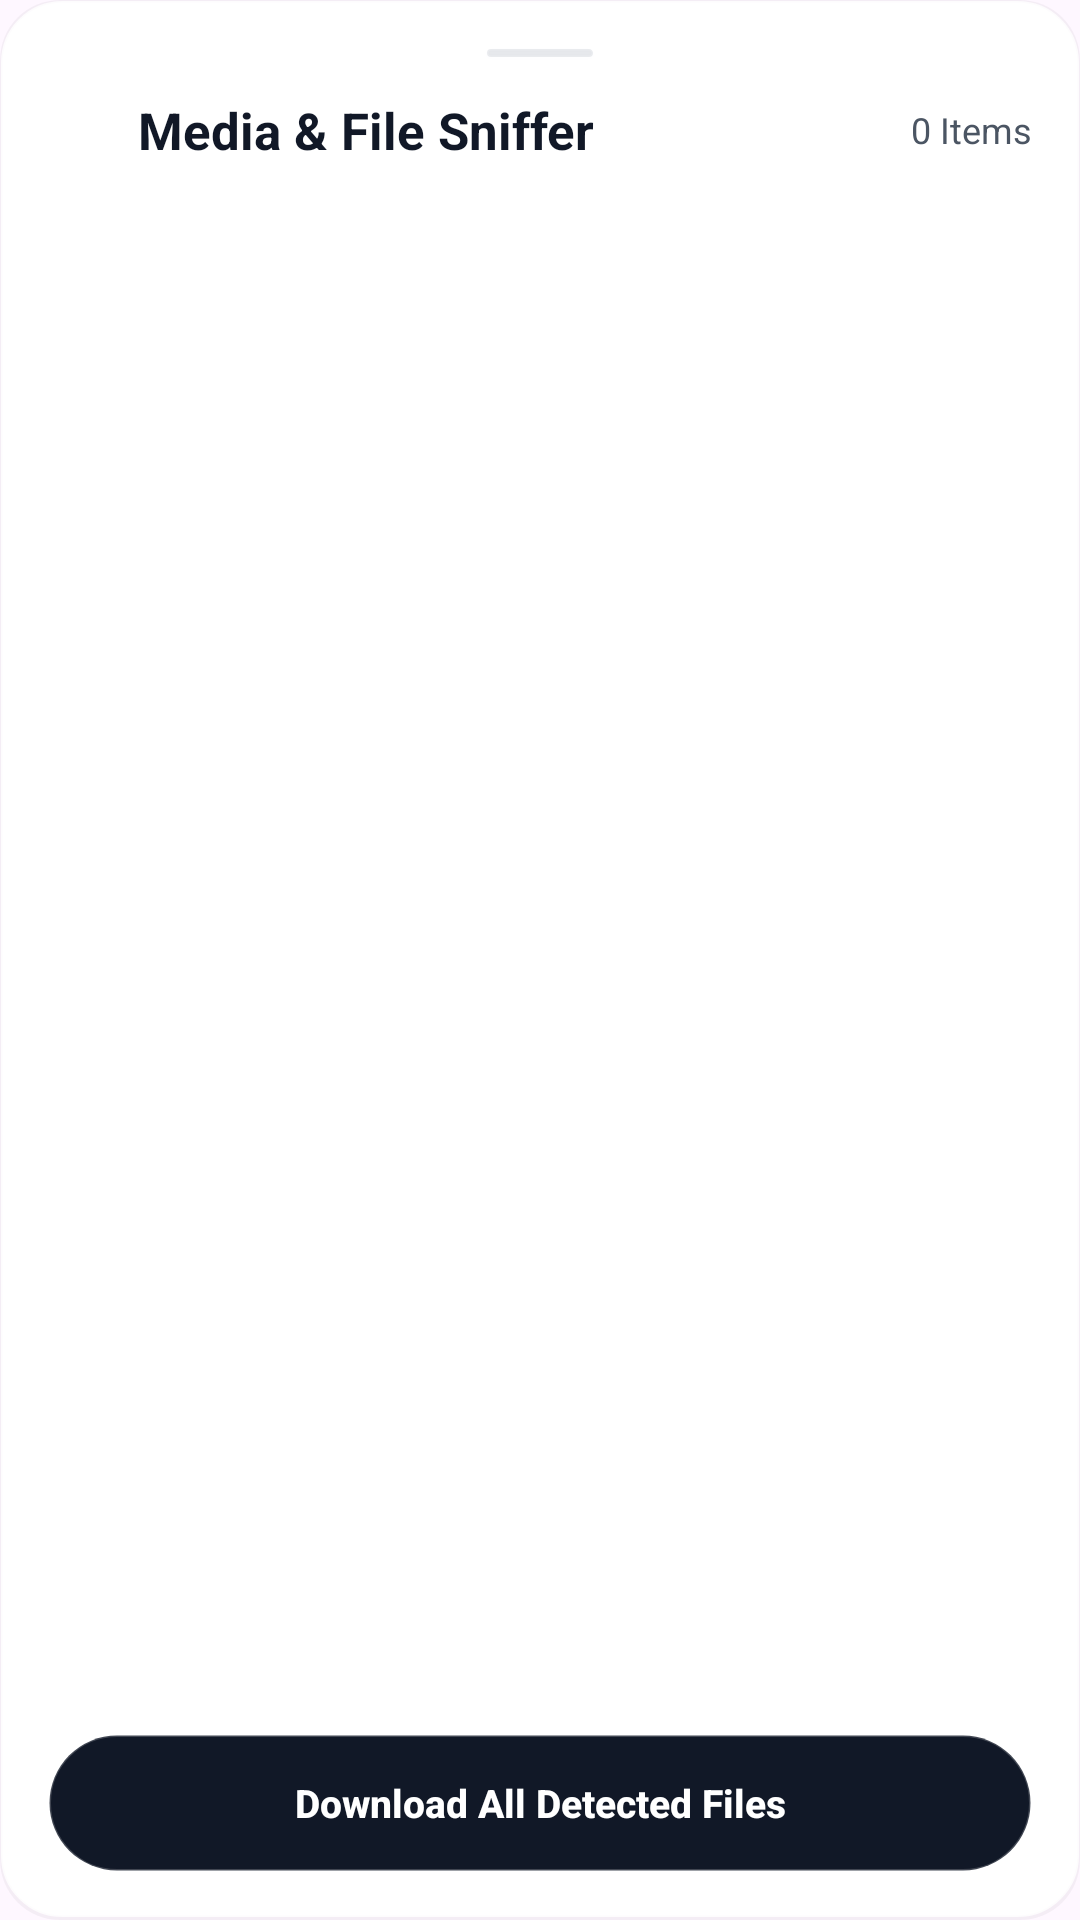

This screen was rendered from an Android layout file. Write that file and the resources it references.
<!-- AndroidManifest.xml: application theme Theme.NovaBrowser -->
<!-- res/layout/dialog_media_sniffer.xml -->
<?xml version="1.0" encoding="utf-8"?>
<LinearLayout xmlns:android="http://schemas.android.com/apk/res/android"
    xmlns:app="http://schemas.android.com/apk/res-auto"
    xmlns:tools="http://schemas.android.com/tools"
    android:layout_width="match_parent"
    android:layout_height="match_parent"
    android:background="@drawable/bg_glass_card"
    android:orientation="vertical"
    android:padding="16dp">

    
    <View
        android:layout_width="36dp"
        android:layout_height="4dp"
        android:layout_gravity="center_horizontal"
        android:layout_marginBottom="12dp"
        android:background="@drawable/bg_glass_pill"
        android:backgroundTint="@color/border" />

    <LinearLayout
        android:layout_width="match_parent"
        android:layout_height="wrap_content"
        android:gravity="center_vertical"
        android:orientation="horizontal">

        <ImageView
            android:layout_width="22dp"
            android:layout_height="22dp"
            android:src="@drawable/ic_auto_awesome"
            app:tint="@color/accent_emerald" />

        <TextView
            android:layout_width="0dp"
            android:layout_height="wrap_content"
            android:layout_marginStart="8dp"
            android:layout_weight="1"
            android:text="Media &amp; File Sniffer"
            android:textColor="@color/text_primary"
            android:textSize="17sp"
            android:textStyle="bold" />

        <TextView
            android:id="@+id/tvSnifferCount"
            android:layout_width="wrap_content"
            android:layout_height="wrap_content"
            android:text="0 Items"
            android:textColor="@color/text_secondary"
            android:textSize="12sp" />
    </LinearLayout>

    <FrameLayout
        android:layout_width="match_parent"
        android:layout_height="0dp"
        android:layout_marginTop="12dp"
        android:layout_weight="1">

        <androidx.recyclerview.widget.RecyclerView
            android:id="@+id/rvSnifferList"
            android:layout_width="match_parent"
            android:layout_height="match_parent"
            android:clipToPadding="false"
            android:paddingBottom="12dp" />

        <LinearLayout
            android:id="@+id/layoutSnifferEmpty"
            android:layout_width="match_parent"
            android:layout_height="match_parent"
            android:gravity="center"
            android:orientation="vertical"
            android:padding="24dp"
            android:visibility="gone">

            <ImageView
                android:layout_width="48dp"
                android:layout_height="48dp"
                android:src="@drawable/ic_globe"
                app:tint="@color/text_tertiary" />

            <TextView
                android:layout_width="wrap_content"
                android:layout_height="wrap_content"
                android:layout_marginTop="12dp"
                android:text="No Media Found"
                android:textColor="@color/text_primary"
                android:textSize="15sp"
                android:textStyle="bold" />

            <TextView
                android:layout_width="wrap_content"
                android:layout_height="wrap_content"
                android:layout_marginTop="4dp"
                android:text="No direct video, audio, or document links detected on this page"
                android:textColor="@color/text_secondary"
                android:textSize="12sp" />
        </LinearLayout>
    </FrameLayout>

    <Button
        android:id="@+id/btnSnifferDownloadAll"
        android:layout_width="match_parent"
        android:layout_height="46dp"
        android:layout_marginTop="8dp"
        android:background="@drawable/bg_glass_pill_dark"
        android:text="Download All Detected Files"
        android:textAllCaps="false"
        android:textColor="@color/text_on_primary"
        android:textSize="13sp"
        android:textStyle="bold"
        app:backgroundTint="@null" />

</LinearLayout>
<!-- resources referenced by this layout -->
<resources>
  <color name="accent_emerald">#10B981</color>
  <color name="border">#E5E7EB</color>
  <color name="text_on_primary">#FFFFFF</color>
  <color name="text_primary">#111827</color>
  <color name="text_secondary">#4B5563</color>
  <color name="text_tertiary">#6B7280</color>
  <!-- drawable bg_glass_card (drawable) -->
  <?xml version="1.0" encoding="utf-8"?>
  <layer-list xmlns:android="http://schemas.android.com/apk/res/android">
      
      <item>
          <shape android:shape="rectangle">
              <corners android:radius="20dp" />
              <solid android:color="#0A000000" />
          </shape>
      </item>
      
      <item
          android:bottom="1dp"
          android:left="0.5dp"
          android:right="0.5dp"
          android:top="0.5dp">
          <shape android:shape="rectangle">
              <corners android:radius="20dp" />
              <solid android:color="@color/surface_bright" />
              <stroke
                  android:width="1dp"
                  android:color="@color/horizon_glass_border" />
          </shape>
      </item>
  </layer-list>
  <!-- drawable bg_glass_pill (drawable) -->
  <?xml version="1.0" encoding="utf-8"?>
  <layer-list xmlns:android="http://schemas.android.com/apk/res/android">
      
      <item>
          <shape android:shape="rectangle">
              <corners android:radius="999dp" />
              <solid android:color="#0A000000" />
          </shape>
      </item>
      
      <item
          android:bottom="1dp"
          android:left="0.5dp"
          android:right="0.5dp"
          android:top="0.5dp">
          <shape android:shape="rectangle">
              <corners android:radius="999dp" />
              <solid android:color="@color/glass_elevated" />
              <stroke
                  android:width="1dp"
                  android:color="@color/horizon_glass_border" />
          </shape>
      </item>
  </layer-list>
  <!-- drawable bg_glass_pill_dark (drawable) -->
  <?xml version="1.0" encoding="utf-8"?>
  <shape xmlns:android="http://schemas.android.com/apk/res/android"
      android:shape="rectangle">
      <corners android:radius="999dp" />
      <solid android:color="@color/primary" />
      <stroke
          android:width="1dp"
          android:color="#33FFFFFF" />
  </shape>
  <!-- drawable ic_globe (drawable) -->
  <vector xmlns:android="http://schemas.android.com/apk/res/android"
      android:width="24dp"
      android:height="24dp"
      android:viewportWidth="24"
      android:viewportHeight="24">
      <path
          android:fillColor="#FF000000"
          android:pathData="M12,2C6.48,2 2,6.48 2,12s4.48,10 10,10 10,-4.48 10,-10S17.52,2 12,2zm-1,17.93c-3.95,-0.49 -7,-3.85 -7,-7.93 0,-0.62 0.08,-1.21 0.21,-1.79L9,15v1c0,1.1 0.9,2 2,2v1.93zm6.9,-2.54c-0.26,-0.81 -1,-1.39 -1.9,-1.39h-1v-3c0,-0.55 -0.45,-1 -1,-1H8v-2h2c0.55,0 1,-0.45 1,-1V7h2c1.1,0 2,-0.9 2,-2v-0.41c2.93,1.19 5,4.06 5,7.41 0,2.08 -0.8,3.97 -2.1,5.39z"/>
  </vector>
  <style name="Theme.NovaBrowser" parent="Theme.Material3.DayNight.NoActionBar">
          <item name="colorPrimary">@color/primary</item>
          <item name="colorPrimaryVariant">@color/primary_variant</item>
          <item name="colorSecondary">@color/accent</item>
          <item name="android:statusBarColor">@color/canvas_base</item>
          <item name="android:windowLightStatusBar">true</item>
          <item name="android:navigationBarColor">@color/canvas_base</item>
          <item name="android:windowLightNavigationBar">true</item>
      </style>
  <color name="surface_bright">#FFFFFF</color>
  <color name="horizon_glass_border">#D1FFFFFF</color>
  <color name="glass_elevated">#F2FFFFFF</color>
  <color name="primary">#111827</color>
  <color name="primary_variant">#1F2937</color>
  <color name="accent">#10B981</color>
  <color name="canvas_base">#F8F9FA</color>
</resources>
